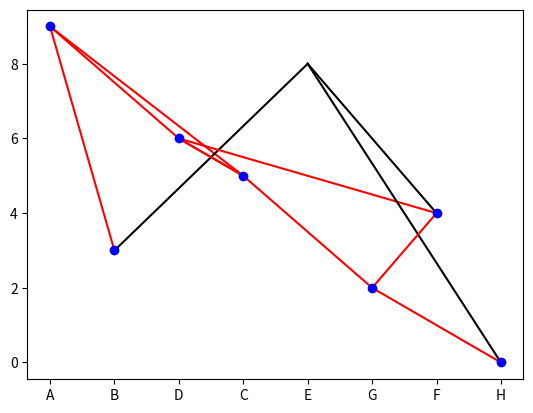

Here is the Python script that generated this plot:
import heapq
import matplotlib.pyplot as plt
import numpy as np
import time

class Node:
    def __init__(self, name, heuristic):
        self.name = name
        self.heuristic = heuristic
        self.rootDist = float('inf')  # distance par rapport a la racine du graphe
        self.nearestPathCost = float('inf')  # cout du chemin le plus court
        self.neighbor = {}  # voisinage (noeuds adjacents dans le graphe)
        self.parent = None  # noeud parent
        self.explored = False  # pour la visualisation

    def __lt__(self, other):
        return self.nearestPathCost < other.nearestPathCost

    def add_edge(self, neighbor, cost):
        self.neighbor[neighbor] = cost

def astar(graph, start, end, visualize=False):
    start_node = graph[start]
    start_node.rootDist = 0
    start_node.nearestPathCost = start_node.heuristic

    explore = []
    heapq.heappush(explore, start_node)
    frontiere = set()

    if visualize:
        fig, ax = plt.subplots()

    while explore:
        current_node = heapq.heappop(explore)
        current_node.explored = True
        frontiere.add(current_node)

        if visualize:
            plt.cla()
            for node in graph.values():
                for neighbor, cost in node.neighbor.items():
                    if node.explored and graph[neighbor].explored:
                        plt.plot([node.name, neighbor], [node.heuristic, graph[neighbor].heuristic], 'r-')
                    else:
                        plt.plot([node.name, neighbor], [node.heuristic, graph[neighbor].heuristic], 'k-')

            for node in frontiere:
                plt.plot(node.name, node.heuristic, 'bo')
            plt.pause(0.5)

        if current_node.name == end:
            path = []
            while current_node:
                path.append(current_node.name)
                current_node = current_node.parent
            return path[::-1]  # Return reversed path

        for adj, cost in current_node.neighbor.items():
            child_node = graph[adj]
            if child_node in frontiere:
                continue

            tentative_g_score = current_node.rootDist + cost

            if tentative_g_score < child_node.rootDist:
                child_node.parent = current_node
                child_node.rootDist = tentative_g_score
                child_node.nearestPathCost = tentative_g_score + child_node.heuristic

                if child_node not in explore:
                    heapq.heappush(explore, child_node)

    return None

start_time = time.time()

nodes = {}
heuristics = {'A': 9, 'B': 3, 'C': 5, 'D': 6, 'E': 8, 'F': 4, 'G': 2, 'H': 0}
for node, h_val in heuristics.items():
    nodes[node] = Node(node, h_val)

edges = {
    ('A', 'B', 2),
    ('A', 'C', 10),
    ('A', 'D', 3),
    ('B', 'E', 8),
    ('C', 'D', 2),
    ('C', 'G', 2),
    ('D', 'C', 2),
    ('D', 'F', 4),
    ('E', 'H', 10),
    ('F', 'E', 5),
    ('F', 'G', 5),
    ('G', 'H', 1)
}

for edge in edges:
    nodes[edge[0]].add_edge(edge[1], edge[2])

end_time = time.time()
elapsed_time = end_time - start_time

print("Temps d'exécution :", elapsed_time, "secondes")

path = astar(nodes, 'A', 'H', visualize=True)
print("Path found by A*:", path)

plt.show()  # Show the final graph